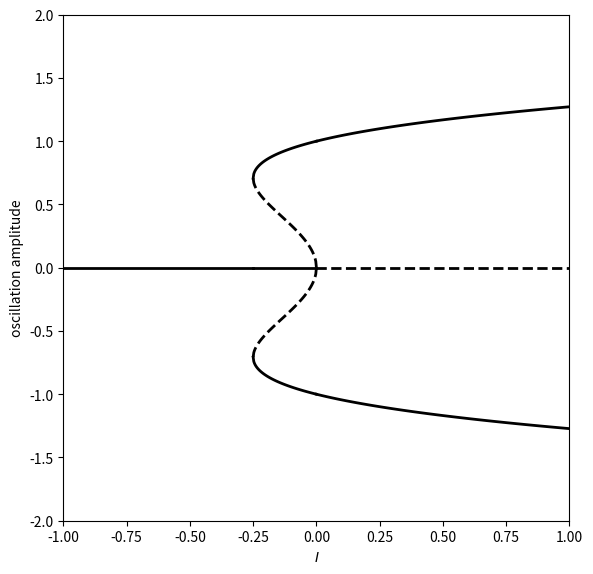

Write the Python code that produced this figure.
import numpy as np
import matplotlib.pyplot as plt

plt.figure(figsize=(6, 6))

# I in [-1, -0.25]: only the r=0 branch (stable)
I = -1 + np.arange(101) / 100 * 0.75
plt.plot(I, np.zeros(101), color='k', linewidth=2)

# I in [-0.25, 0]: r=0 stable, plus an unstable (r0) and a stable (R0)
# limit-cycle branch
I = -0.25 + np.arange(101) / 100 * 0.25
r0 = np.sqrt(1 / 2 - np.sqrt(1 / 4 + I))
R0 = np.sqrt(1 / 2 + np.sqrt(1 / 4 + I))
plt.plot(I, np.zeros(101), color='k', linewidth=2)
plt.plot(I, r0, color='k', linewidth=2, linestyle='dashed')
plt.plot(I, -r0, color='k', linewidth=2, linestyle='dashed')
plt.plot(I, R0, color='k', linewidth=2)
plt.plot(I, -R0, color='k', linewidth=2)

# I in [0, 1]: r=0 now unstable, only the stable R0 branch remains
I = np.arange(101) / 100
R0 = np.sqrt(1 / 2 + np.sqrt(1 / 4 + I))
plt.plot(I, np.zeros(101), color='k', linewidth=2, linestyle='dashed')
plt.plot(I, R0, color='k', linewidth=2)
plt.plot(I, -R0, color='k', linewidth=2)

plt.xlim(-1, 1)
plt.ylim(-2, 2)
plt.gca().set_box_aspect(1)
plt.xlabel('$I$')
plt.ylabel('oscillation amplitude')
plt.tight_layout()
plt.savefig("fig.png")
# plt.show()
